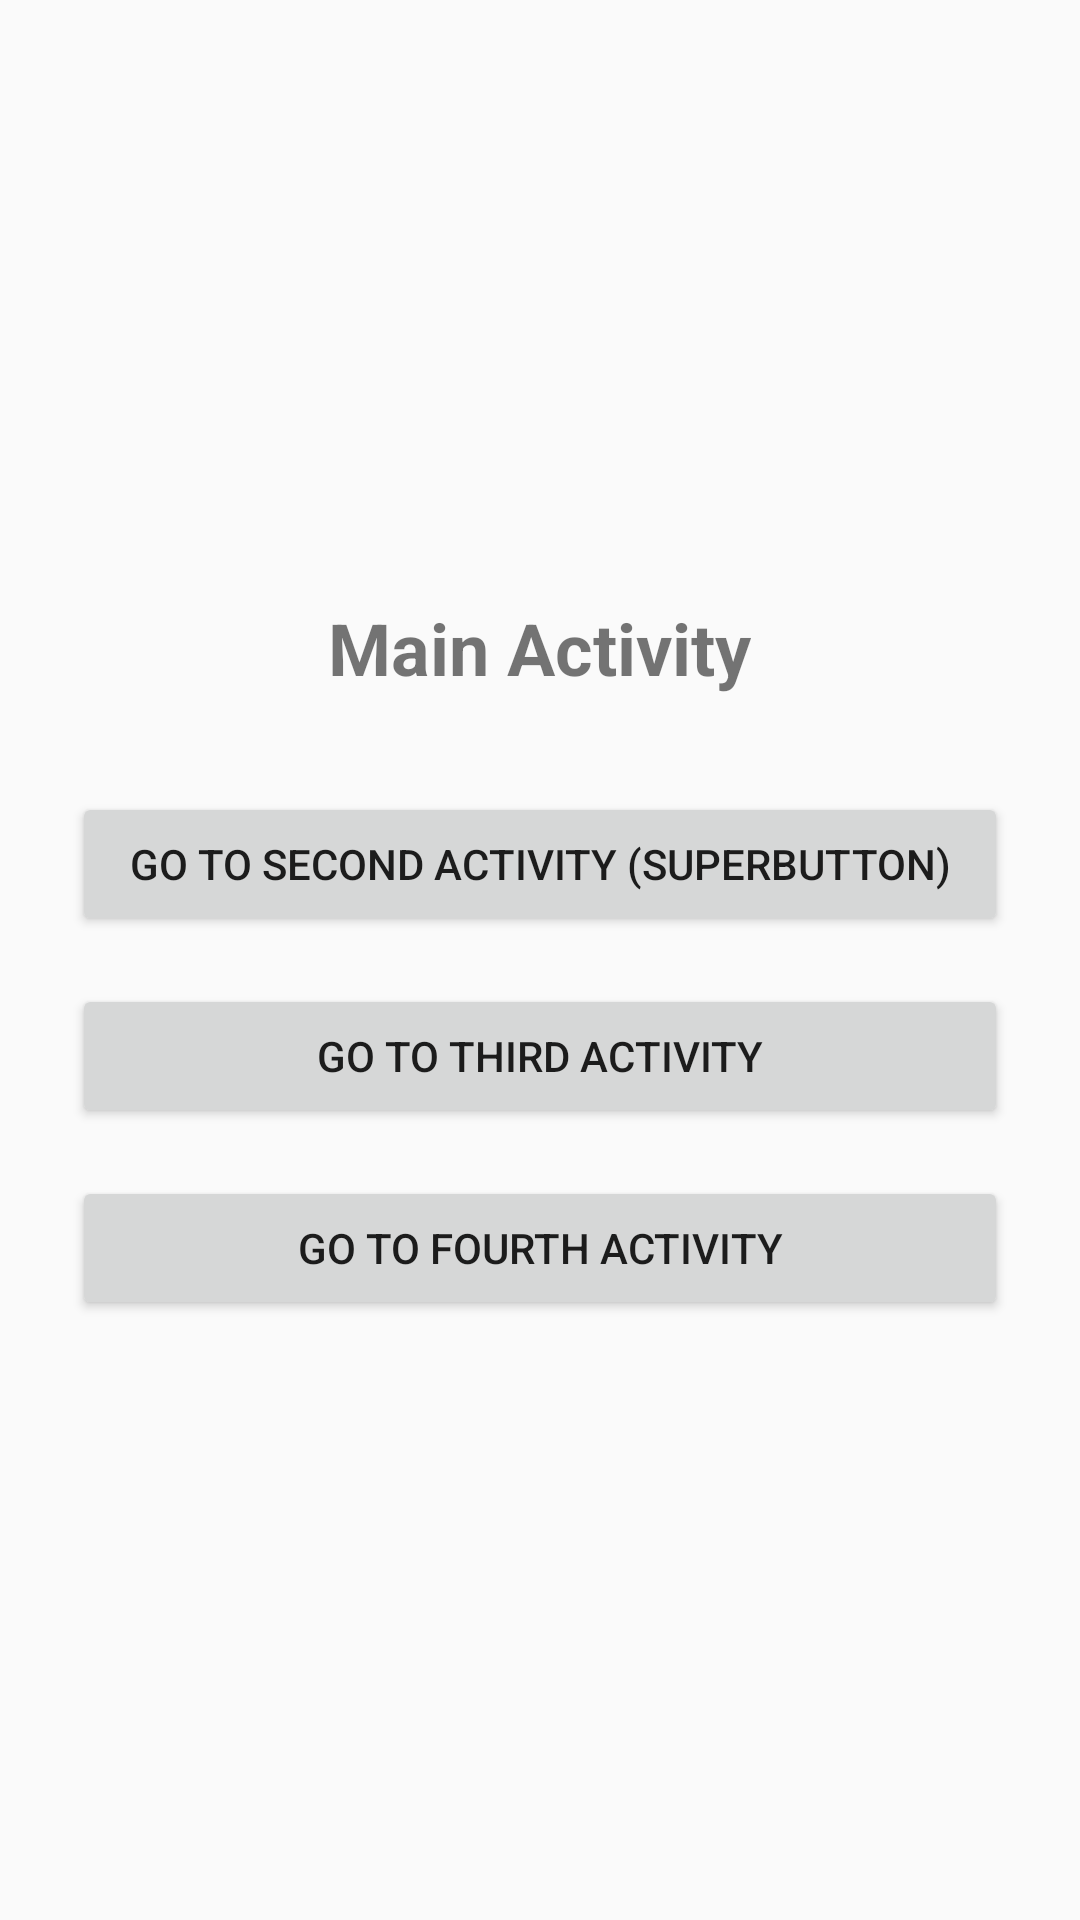

Layout XML and referenced resources for this Android screen:
<!-- AndroidManifest.xml: activity theme Theme.AndroidStudioIpt -->
<!-- res/layout/activity_main.xml -->
<?xml version="1.0" encoding="utf-8"?>

<LinearLayout xmlns:android="http://schemas.android.com/apk/res/android"
    android:layout_width="match_parent"
    android:layout_height="match_parent"
    android:orientation="vertical"
    android:gravity="center"
    android:padding="24dp">

    <TextView
        android:layout_width="wrap_content"
        android:layout_height="wrap_content"
        android:text="Main Activity"
        android:textSize="24sp"
        android:textStyle="bold"
        android:layout_marginBottom="32dp" />

    <Button
        android:id="@+id/superButton"
        android:layout_width="match_parent"
        android:layout_height="wrap_content"
        android:text="Go to Second Activity (superButton)"
        android:layout_marginBottom="16dp" />

    <Button
        android:id="@+id/secondButton"
        android:layout_width="match_parent"
        android:layout_height="wrap_content"
        android:text="Go to Third Activity"
        android:layout_marginBottom="16dp" />

    <Button
        android:id="@+id/thirdButton"
        android:layout_width="match_parent"
        android:layout_height="wrap_content"
        android:text="Go to Fourth Activity" />

</LinearLayout>
<!-- resources referenced by this layout -->
<resources>
  <style name="Theme.AndroidStudioIpt" parent="android:Theme.Material.Light.NoActionBar" />
</resources>
